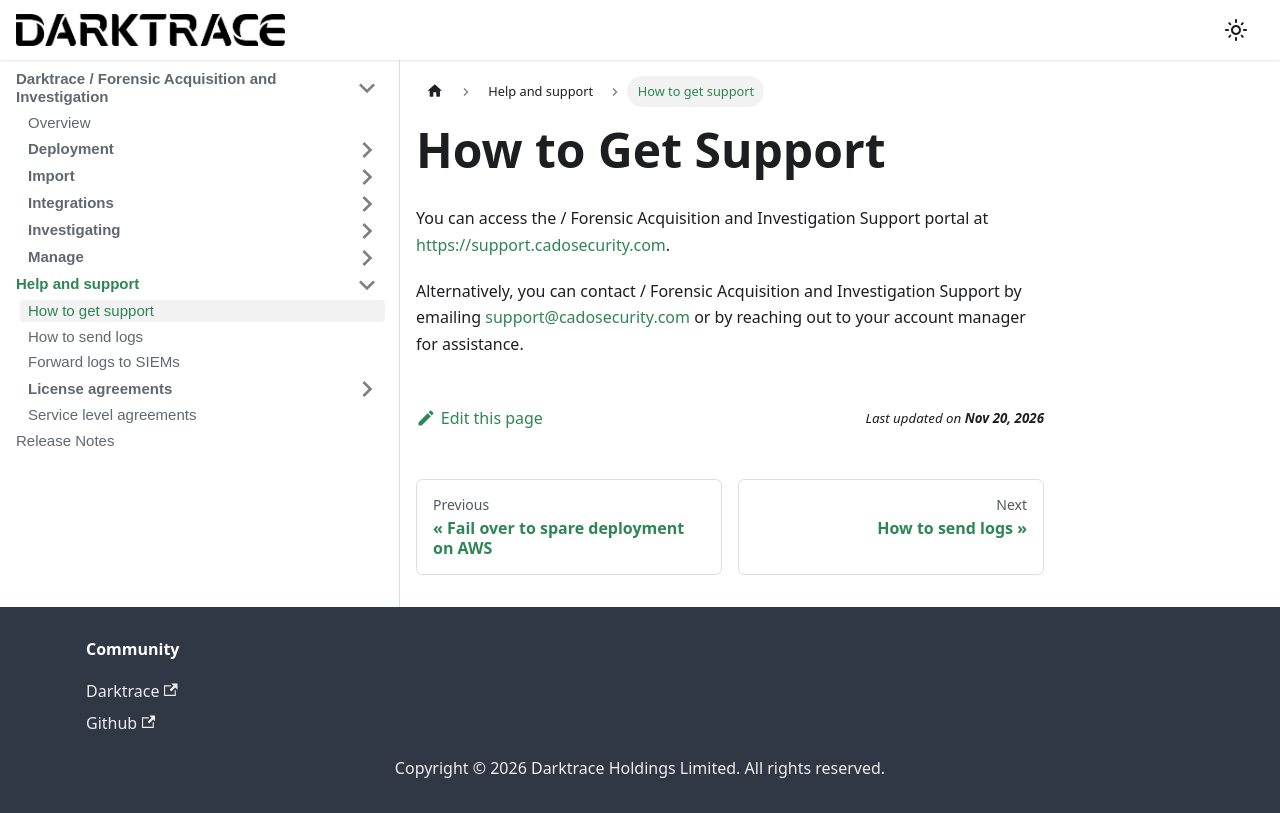

repository: cado-security/product-help · page: troubleshooting/get-support.html · generator: docusaurus

---
title: How to get support
hide_title: true
sidebar_position: 1
---

# How to Get Support

You can access the / Forensic Acquisition and Investigation Support portal at [https://support.cadosecurity.com](https://support.cadosecurity.com).

Alternatively, you can contact / Forensic Acquisition and Investigation Support by emailing support@cadosecurity.com or by reaching out to your account manager for assistance.
